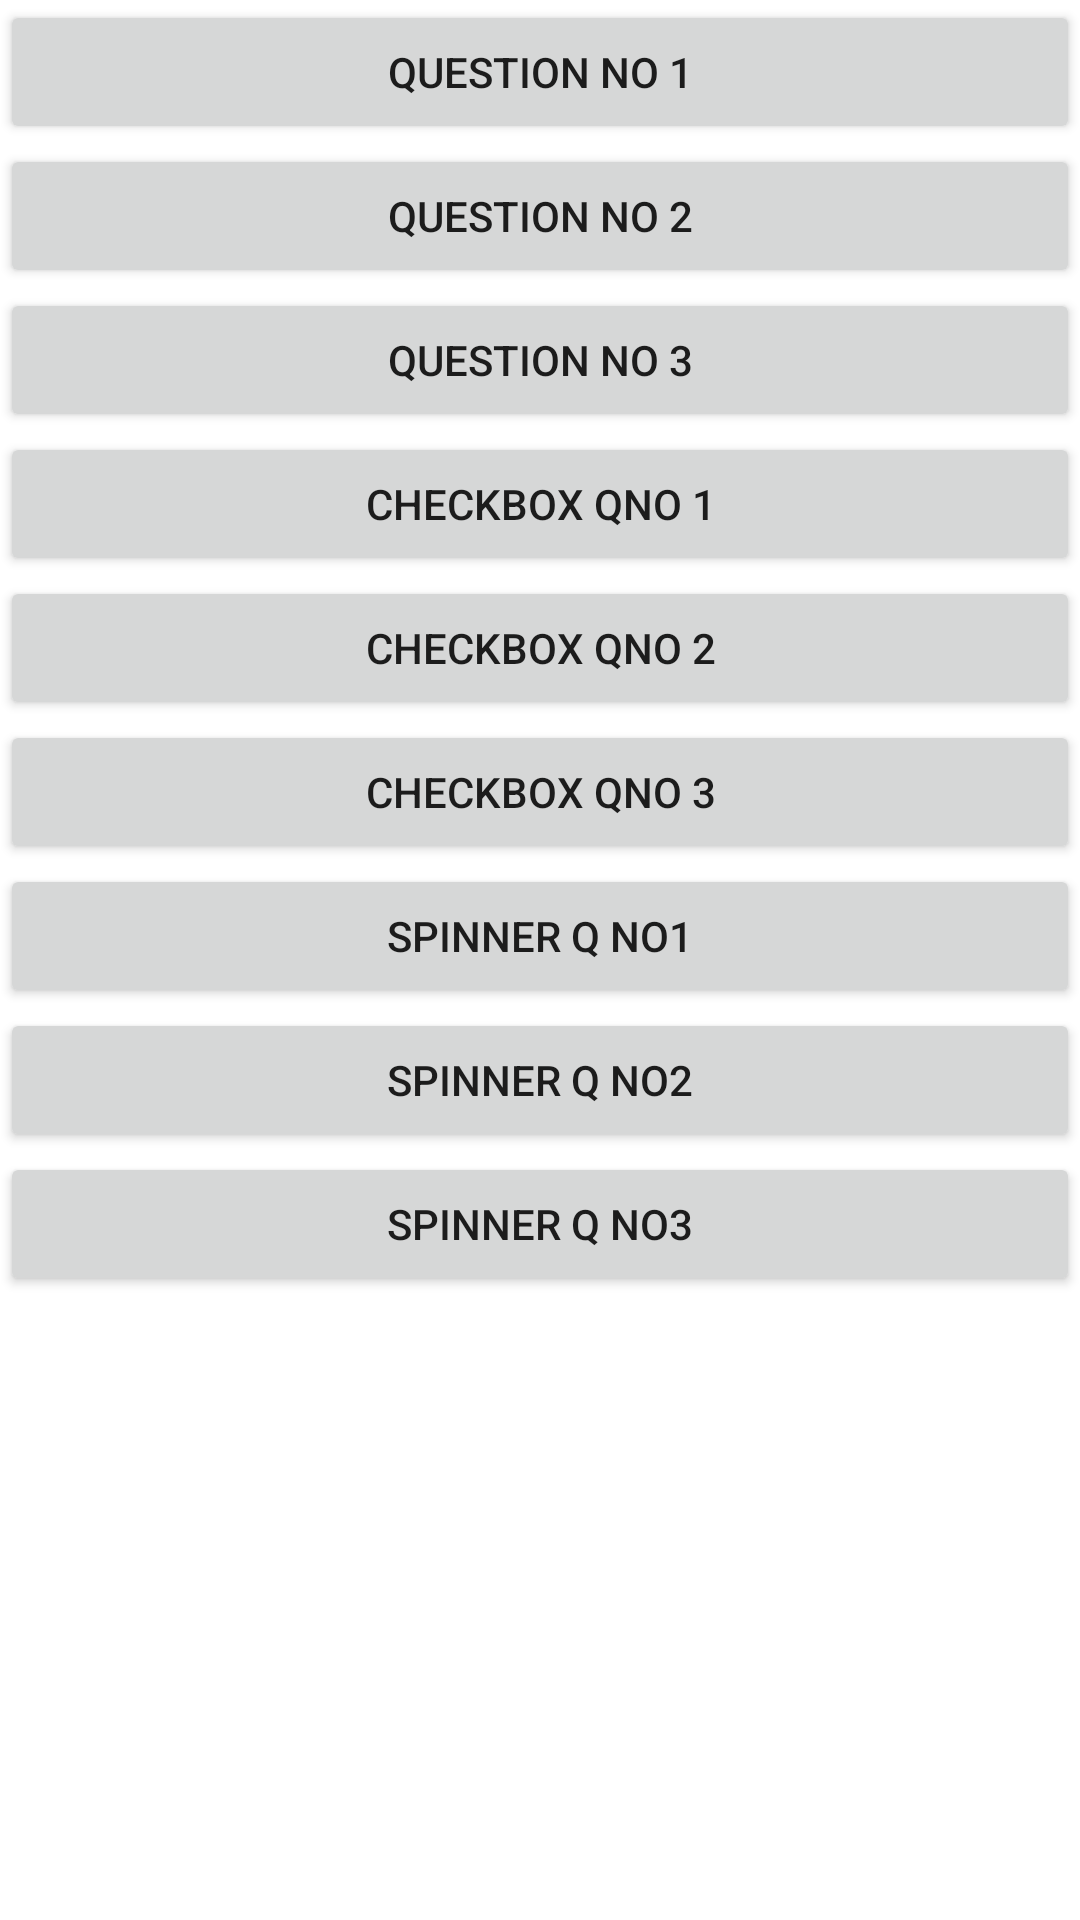

Layout XML and referenced resources for this Android screen:
<!-- AndroidManifest.xml: application theme Theme.QuestionBankApplication -->
<!-- res/layout/activity_question_buttons.xml -->
<?xml version="1.0" encoding="utf-8"?>
<LinearLayout xmlns:android="http://schemas.android.com/apk/res/android"
    xmlns:app="http://schemas.android.com/apk/res-auto"
    xmlns:tools="http://schemas.android.com/tools"
    android:layout_width="match_parent"
    android:layout_height="match_parent"
    android:orientation="vertical"
    tools:context=".QuestionButtonsActivity">

    <Button
        android:id="@+id/question1_btn"
        android:layout_width="match_parent"
        android:layout_height="wrap_content"
        android:text="Question No 1" />

    <Button
        android:id="@+id/question2_btn"
        android:layout_width="match_parent"
        android:layout_height="wrap_content"
        android:text="Question No 2" />

    <Button
        android:id="@+id/question3_btn"
        android:layout_width="match_parent"
        android:layout_height="wrap_content"
        android:text="Question No 3" />

    <Button
        android:id="@+id/qno1_btn"
        android:layout_width="match_parent"
        android:layout_height="wrap_content"
        android:text="checkBox QNo 1" />

    <Button
        android:id="@+id/qno2_btn"
        android:layout_width="match_parent"
        android:layout_height="wrap_content"
        android:text="checkBox QNo 2" />

    <Button
        android:id="@+id/qno3_btn"
        android:layout_width="match_parent"
        android:layout_height="wrap_content"
        android:text="checkBox QNo 3" />

    <Button
        android:id="@+id/spinner1_btn"
        android:layout_width="match_parent"
        android:layout_height="wrap_content"
        android:text="Spinner Q no1" />

    <Button
        android:id="@+id/spinner2_btn"
        android:layout_width="match_parent"
        android:layout_height="wrap_content"
        android:text="Spinner Q No2" />

    <Button
        android:id="@+id/spinner3_btn"
        android:layout_width="match_parent"
        android:layout_height="wrap_content"
        android:text="Spinner Q No3" />
</LinearLayout>
<!-- resources referenced by this layout -->
<resources>
  <style name="Theme.QuestionBankApplication" parent="Theme.MaterialComponents.DayNight.DarkActionBar">
          
          <item name="colorPrimary">@color/purple_500</item>
          <item name="colorPrimaryVariant">@color/purple_700</item>
          <item name="colorOnPrimary">@color/white</item>
          
          <item name="colorSecondary">@color/teal_200</item>
          <item name="colorSecondaryVariant">@color/teal_700</item>
          <item name="colorOnSecondary">@color/black</item>
          
          <item name="android:statusBarColor">?attr/colorPrimaryVariant</item>
          
      </style>
  <!-- not gathered from this repository: default colours our renderer supplied (Android Studio template values) -->
  <color name="purple_500">#FF6200EE</color>
  <color name="purple_700">#FF3700B3</color>
  <color name="teal_200">#FF03DAC5</color>
  <color name="teal_700">#FF018786</color>
  <color name="black">#FF000000</color>
  <color name="white">#FFFFFFFF</color>
</resources>
